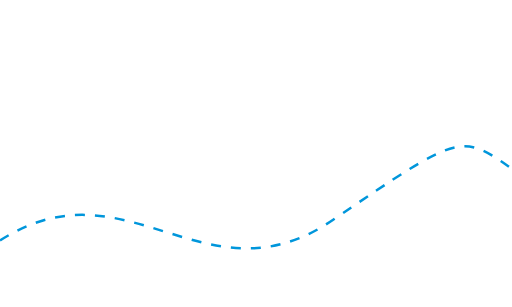
t = 0.00 s
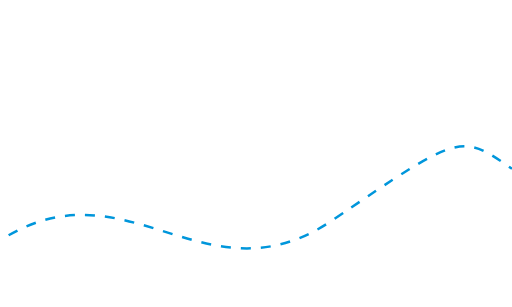
t = 0.40 s
t = 0.80 s: frame unchanged from t = 0.00 s, image omitted
t = 1.20 s: frame unchanged from t = 0.40 s, image omitted

The animated SVG that drew these frames (rendered in a browser with its animation timeline set to each time). Animation: 1 CSS @keyframes rule; one cycle of 1.60 s, repeats indefinitely.

<svg xmlns="http://www.w3.org/2000/svg" viewBox="0 0 1000 600" preserveAspectRatio="none"><style>path{fill:none;stroke:#0096DB;stroke-width:2.5;stroke-dasharray:10 10;vector-effect:non-scaling-stroke;animation:flow 1.6s linear infinite}@keyframes flow{to{stroke-dashoffset:-40}}@media (prefers-reduced-motion:reduce){path{animation:none}}</style><path d="M0 470C250 310 400 600 650 430S900 260 1000 330"/></svg>
